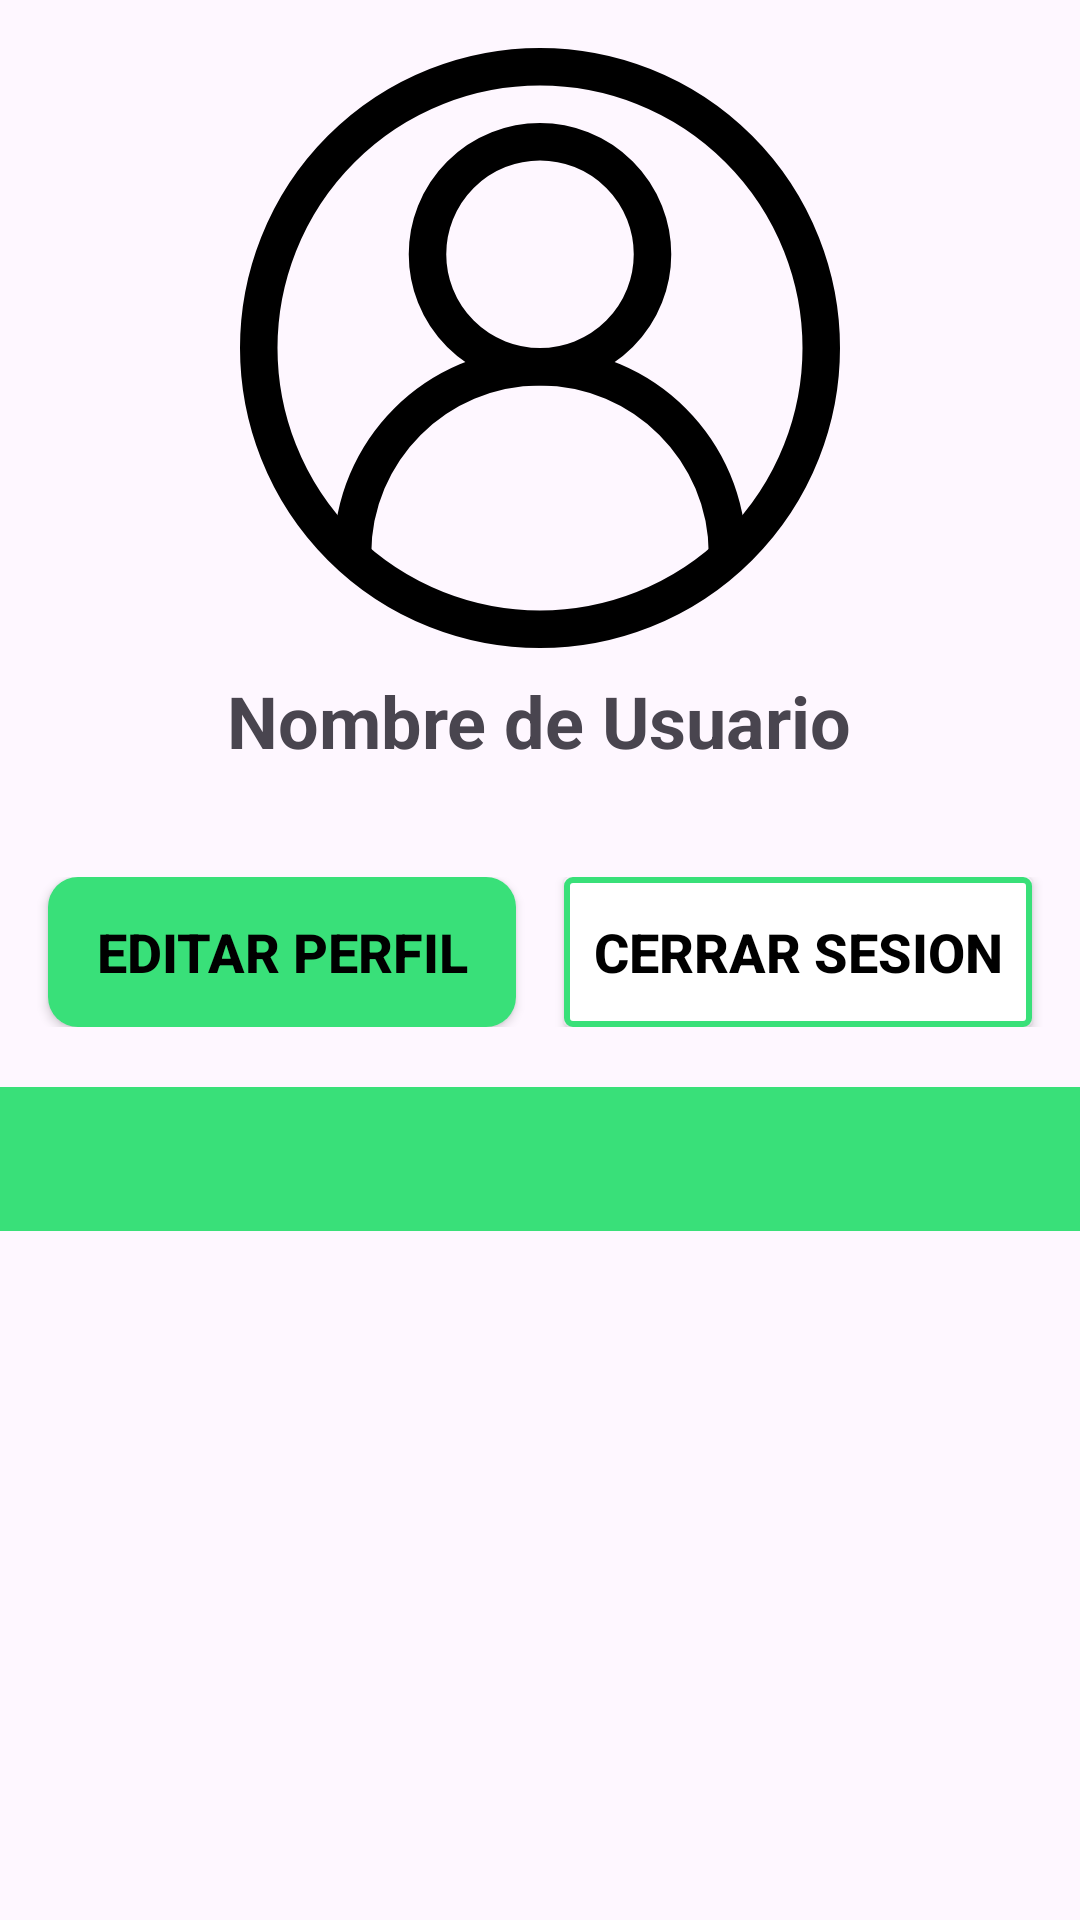

Write the Android layout XML for this screen, with the resource values it uses.
<!-- AndroidManifest.xml: application theme Theme.Cleancity -->
<!-- res/layout/fragment_ciudadano_perfil.xml -->
<?xml version="1.0" encoding="utf-8"?>
<LinearLayout xmlns:android="http://schemas.android.com/apk/res/android"
    xmlns:tools="http://schemas.android.com/tools"
    xmlns:app="http://schemas.android.com/apk/res-auto"
    android:layout_width="match_parent"
    android:layout_height="match_parent"
    android:layout_marginBottom="60dp"
    android:orientation="vertical"
    tools:context=".vista.ciudadano.CiudadanoPerfilFragment">
    <androidx.core.widget.NestedScrollView
        android:layout_width="match_parent"
        android:layout_height="match_parent">
        <LinearLayout
            android:layout_width="match_parent"
            android:layout_height="match_parent"
            android:orientation="vertical">
            <LinearLayout
                android:layout_width="match_parent"
                android:layout_height="wrap_content"
                android:orientation="vertical"
                android:gravity="center"
                android:padding="16dp">

                <ImageView
                    android:id="@+id/foto_perfil"
                    android:layout_width="200dp"
                    android:layout_height="200dp"
                    android:scaleType="centerCrop"
                    android:src="@drawable/ico_img_perfil"
                    android:contentDescription="@string/foto_perfil_desc" />

                <TextView
                    android:id="@+id/nombre_usuario"
                    android:layout_width="wrap_content"
                    android:layout_height="wrap_content"
                    android:textSize="24sp"
                    android:textStyle="bold"
                    android:paddingTop="8dp"
                    android:text="@string/texto_nameuser"
                    />
            </LinearLayout>

            <LinearLayout
                android:layout_width="match_parent"
                android:layout_height="wrap_content"
                android:paddingVertical="20dp"
                android:orientation="horizontal">

                <androidx.appcompat.widget.AppCompatButton
                    android:id="@+id/boton_editar_perfil"
                    android:layout_width="0dp"
                    android:layout_height="50dp"
                    android:layout_weight="1"
                    android:text="@string/boton_editar_perfil"
                    android:gravity="center"
                    android:textStyle="bold"
                    android:textSize="18sp"
                    android:minHeight="48dp"
                    android:minWidth="48dp"
                    android:textColor="@android:color/black"
                    android:layout_marginStart="16dp"
                    android:layout_marginEnd="8dp"
                    android:background="@drawable/shape"
                    android:backgroundTint="@color/verde_claro"
                    android:importantForAccessibility="yes"
                    android:layout_gravity="center_horizontal" />

                <androidx.appcompat.widget.AppCompatButton
                    android:id="@+id/boton_cerrar_sesion"
                    android:layout_width="0dp"
                    android:layout_height="50dp"
                    android:layout_weight="1"
                    android:text="@string/boton_cerrar_sesion"
                    android:gravity="center"
                    android:textStyle="bold"
                    android:textSize="18sp"
                    android:minHeight="48dp"
                    android:minWidth="48dp"
                    android:textColor="@android:color/black"
                    android:layout_marginStart="8dp"
                    android:layout_marginEnd="16dp"
                    android:background="@drawable/shape_google"
                    android:importantForAccessibility="yes"
                    android:layout_gravity="center_horizontal" />

            </LinearLayout>
            <com.google.android.material.tabs.TabLayout
                android:id="@+id/tab_layout"
                android:layout_width="match_parent"
                android:layout_height="match_parent"
                app:tabTextColor="@color/black"
                android:background="@color/verde_claro"
                android:contentDescription="@string/tab_layout_desc">
            </com.google.android.material.tabs.TabLayout>

            <androidx.viewpager2.widget.ViewPager2
                android:id="@+id/view_pager"
                android:layout_width="match_parent"
                android:layout_height="match_parent" />
        </LinearLayout>
    </androidx.core.widget.NestedScrollView>
</LinearLayout>
<!-- resources referenced by this layout -->
<resources>
  <color name="black">#FF000000</color>
  <color name="verde_claro">#39E079</color>
  <!-- drawable ico_img_perfil (drawable) -->
  <vector xmlns:android="http://schemas.android.com/apk/res/android" android:height="200dp" android:viewportHeight="32" android:viewportWidth="32" android:width="200dp">
        
      <path android:fillColor="#00000000" android:pathData="M16,16m-15,0a15,15 0,1 1,30 0a15,15 0,1 1,-30 0" android:strokeColor="#000000" android:strokeLineJoin="round" android:strokeWidth="2"/>
        
      <path android:fillColor="#00000000" android:pathData="M26,27L26,27c0,-5.523 -4.477,-10 -10,-10h0c-5.523,0 -10,4.477 -10,10v0" android:strokeColor="#000000" android:strokeLineJoin="round" android:strokeWidth="2"/>
        
      <path android:fillColor="#00000000" android:pathData="M16,11m-6,0a6,6 0,1 1,12 0a6,6 0,1 1,-12 0" android:strokeColor="#000000" android:strokeLineJoin="round" android:strokeWidth="2"/>
      
  </vector>
  <!-- drawable shape (drawable) -->
  <?xml version="1.0" encoding="utf-8"?>
  <shape xmlns:android="http://schemas.android.com/apk/res/android">
      <corners android:radius="10dp" />
      <solid android:color="@color/verde_claro"/>
  </shape>
  <!-- drawable shape_google (drawable) -->
  <?xml version="1.0" encoding="utf-8"?>
  <shape xmlns:android="http://schemas.android.com/apk/res/android">
      <corners android:radius="2dp" />
      <solid android:color="#FFFFFF" />
      <stroke
          android:width="2dp"
          android:color="#FF39E079" />
  </shape>
  <string name="boton_cerrar_sesion">Cerrar Sesion</string>
  <string name="boton_editar_perfil">Editar Perfil</string>
  <string name="foto_perfil_desc">Foto de perfil del usuario</string>
  <string name="tab_layout_desc">Navegación de pestañas del perfil del usuario</string>
  <string name="texto_nameuser">Nombre de Usuario</string>
  <style name="Theme.Cleancity" parent="Base.Theme.Cleancity" />
  <style name="Base.Theme.Cleancity" parent="Theme.Material3.DayNight.NoActionBar">
          
          
      </style>
</resources>
